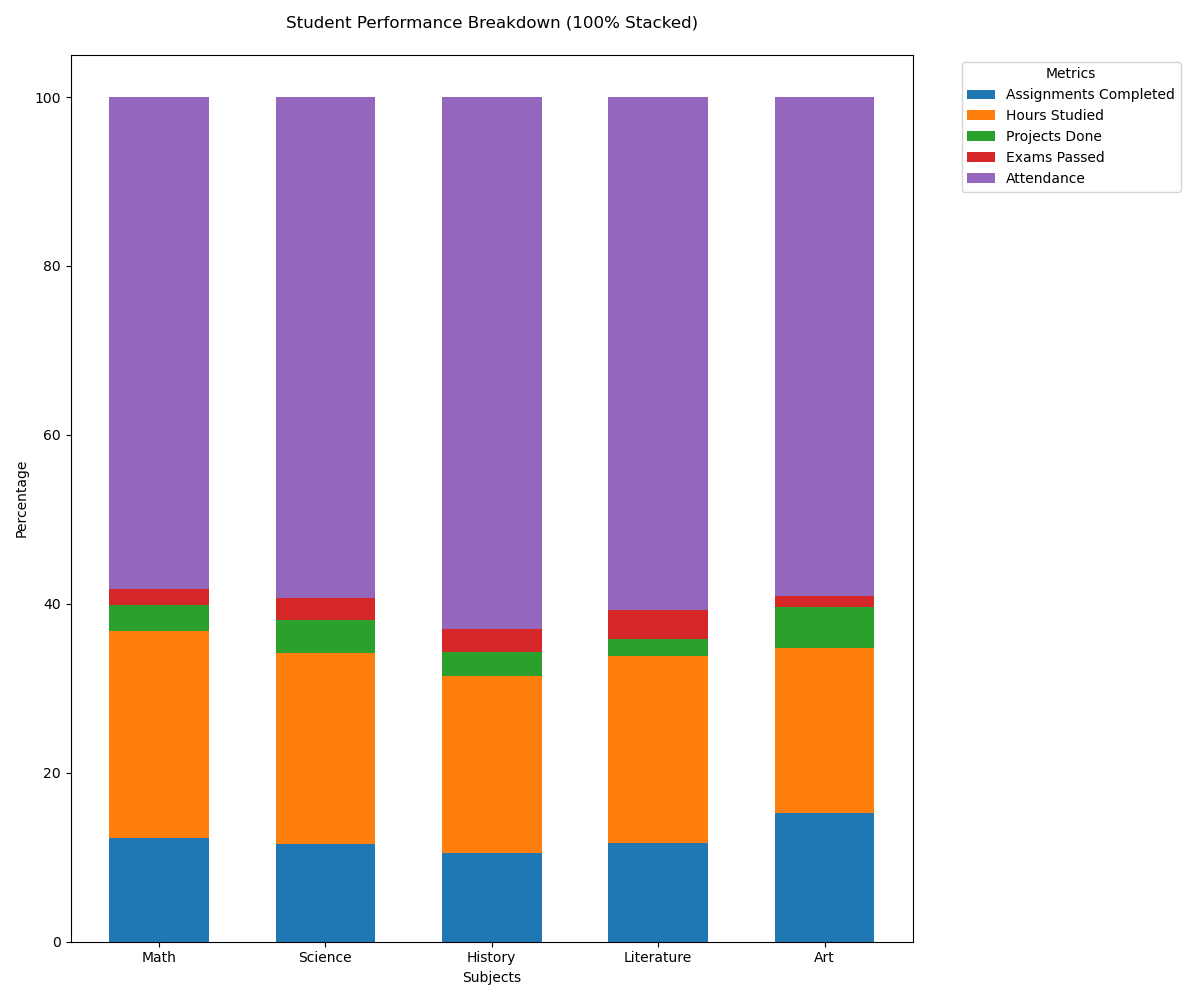

Data behind this chart, as committed beside it:
Subject, Assignments Completed, Hours Studied, Projects Done, Exams Passed, Attendance
Math, 20, 40, 5, 3, 95
Science, 18, 35, 6, 4, 92
History, 15, 30, 4, 4, 90
Literature, 17, 32, 3, 5, 88
Art, 22, 28, 7, 2, 85
